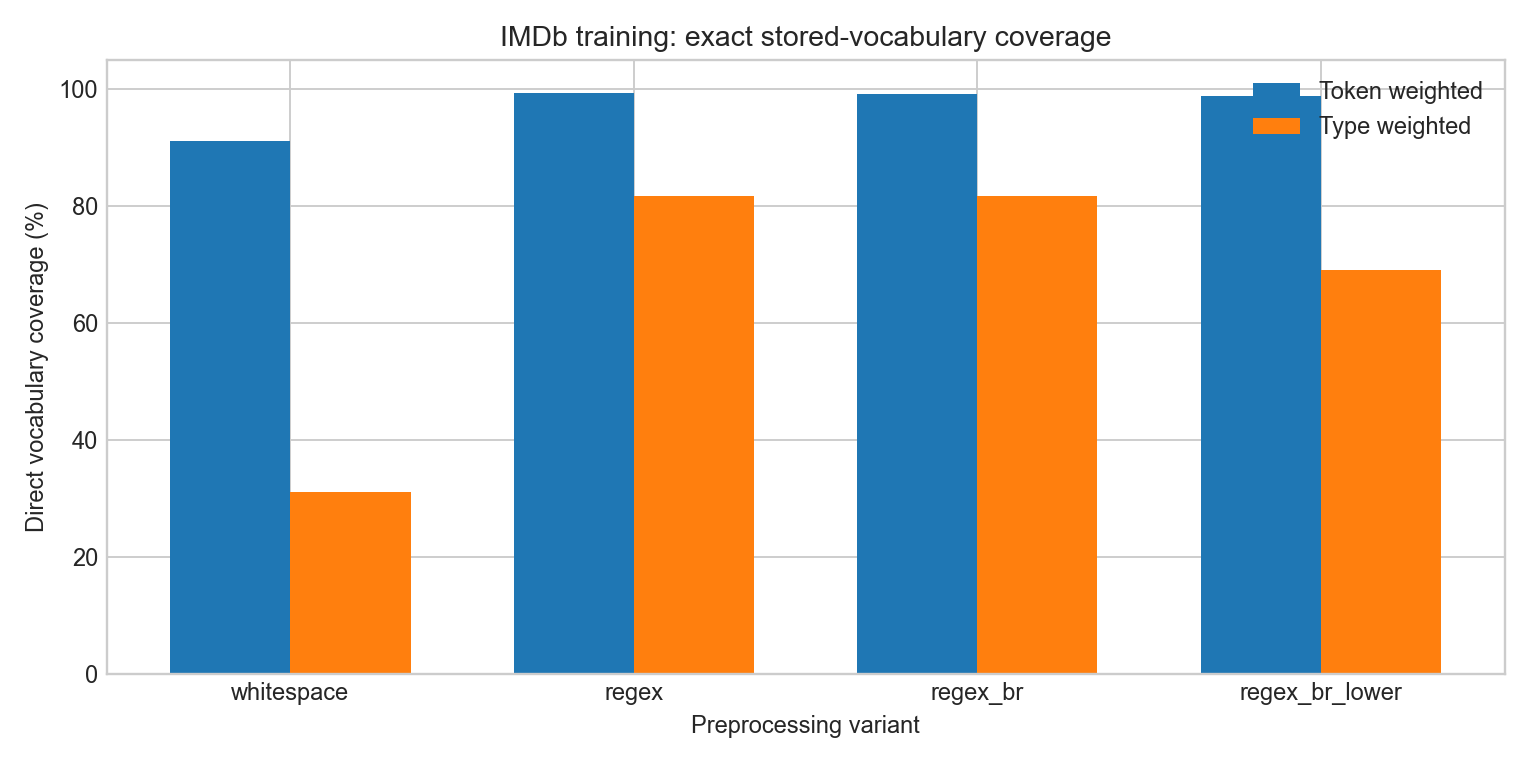

Data behind this chart, as committed beside it:
tokenizer, tokens, types, direct_tokens, direct_types, direct_token_fraction, direct_type_fraction, oov_tokens, oov_types, oov_nonzero_tokens, oov_nonzero_types, oov_zero_tokens, oov_zero_types
whitespace, 8013808, 349444, 7303402, 108708, 0.9114, 0.3111, 710406, 240736, 707315, 240378, 3091, 358
regex, 9814658, 120099, 9747396, 98120, 0.9931, 0.817, 67262, 21979, 65162, 21963, 2100, 16
regex_br, 9252706, 120098, 9185444, 98119, 0.9927, 0.817, 67262, 21979, 65162, 21963, 2100, 16
regex_br_lower, 9252706, 96312, 9145851, 66490, 0.9885, 0.6904, 106855, 29822, 104756, 29807, 2099, 15
